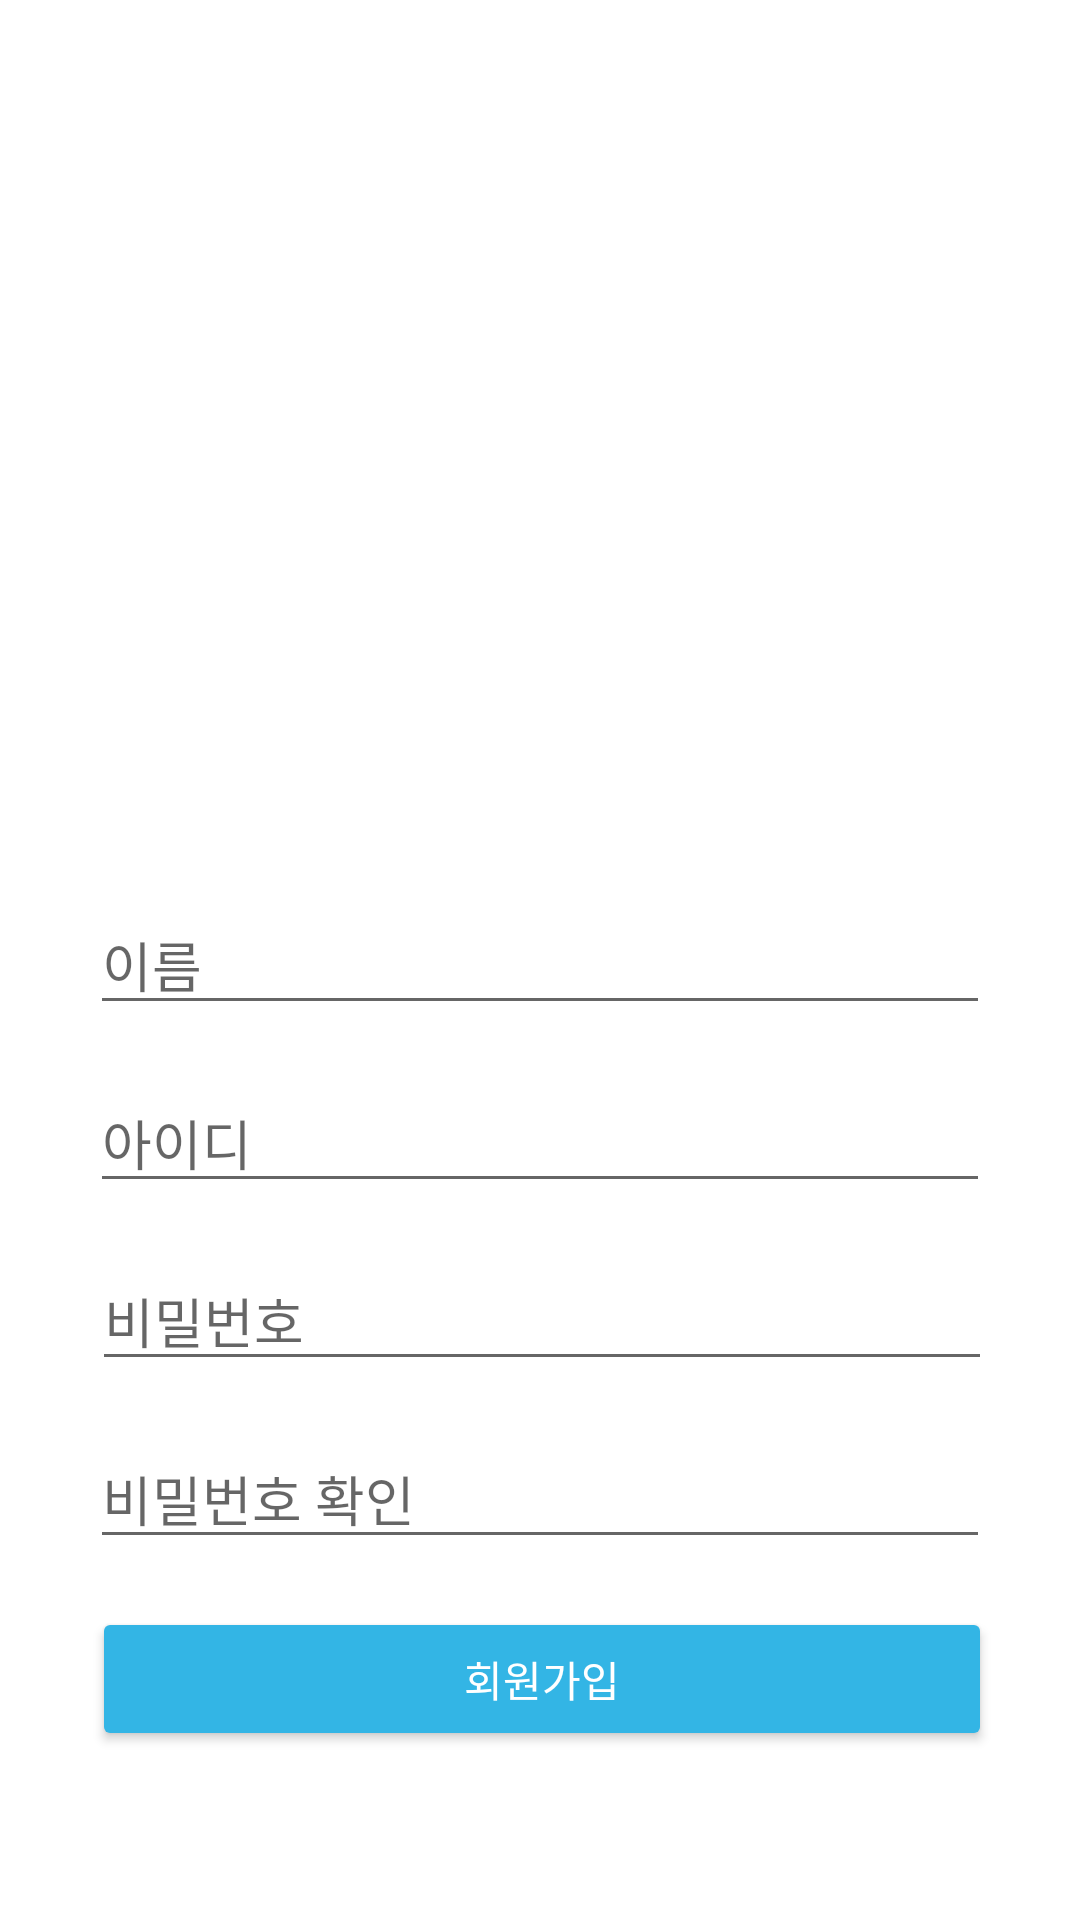

Here is an Android app screen rendered from its layout file. Give the layout XML and the strings, colors and styles it references.
<!-- AndroidManifest.xml: application theme Theme.Notifi -->
<!-- res/layout/register.xml -->
<?xml version="1.0" encoding="utf-8"?>
<androidx.constraintlayout.widget.ConstraintLayout xmlns:android="http://schemas.android.com/apk/res/android"
    xmlns:app="http://schemas.android.com/apk/res-auto"
    xmlns:tools="http://schemas.android.com/tools"
    android:layout_width="match_parent"
    android:layout_height="match_parent"
    tools:context=".MainActivity">

    <EditText
        android:id="@+id/NameText"
        android:layout_width="300dp"
        android:layout_height="wrap_content"
        android:ems="10"
        android:hint="이름"
        android:inputType="textPersonName"
        app:layout_constraintBottom_toBottomOf="parent"
        app:layout_constraintEnd_toEndOf="parent"
        app:layout_constraintStart_toStartOf="parent"
        app:layout_constraintTop_toTopOf="parent" />

    <ImageView
        android:id="@+id/logo"
        android:layout_width="410dp"
        android:layout_height="280dp"
        android:src="@drawable/camera"
        app:layout_constraintEnd_toEndOf="parent"
        app:layout_constraintStart_toStartOf="parent"
        app:layout_constraintTop_toTopOf="parent" />

    <EditText
        android:id="@+id/PasswordText"
        android:layout_width="300dp"
        android:layout_height="wrap_content"
        android:layout_marginTop="16dp"
        android:ems="10"
        android:hint="비밀번호"
        android:inputType="textPassword"
        app:layout_constraintEnd_toEndOf="parent"
        app:layout_constraintHorizontal_bias="0.513"
        app:layout_constraintStart_toStartOf="parent"
        app:layout_constraintTop_toBottomOf="@+id/IdText" />

    <EditText
        android:id="@+id/IdText"
        android:layout_width="300dp"
        android:layout_height="wrap_content"
        android:layout_marginTop="16dp"
        android:ems="10"
        android:hint="아이디"
        android:inputType="textPersonName"
        app:layout_constraintEnd_toEndOf="parent"
        app:layout_constraintStart_toStartOf="parent"
        app:layout_constraintTop_toBottomOf="@+id/NameText" />

    <EditText
        android:id="@+id/PasswordCheckTect"
        android:layout_width="300dp"
        android:layout_height="wrap_content"
        android:layout_marginTop="16dp"
        android:ems="10"
        android:hint="비밀번호 확인"
        android:inputType="textPassword"
        app:layout_constraintEnd_toEndOf="parent"
        app:layout_constraintStart_toStartOf="parent"
        app:layout_constraintTop_toBottomOf="@+id/PasswordText" />

    <Button
        android:id="@+id/findPassword"
        android:layout_width="300dp"
        android:layout_height="wrap_content"
        android:layout_marginTop="16dp"
        android:backgroundTint="@android:color/holo_blue_light"
        android:text="회원가입"
        android:textColor="@android:color/white"
        app:layout_constraintEnd_toEndOf="parent"
        app:layout_constraintHorizontal_bias="0.513"
        app:layout_constraintStart_toStartOf="parent"
        app:layout_constraintTop_toBottomOf="@+id/PasswordCheckTect" />

</androidx.constraintlayout.widget.ConstraintLayout>
<!-- resources referenced by this layout -->
<resources>
  <style name="Theme.Notifi" parent="Theme.MaterialComponents.DayNight.DarkActionBar">
          
          <item name="colorPrimary">@color/lightblue</item>
          <item name="colorPrimaryVariant">@color/lightblue</item>
          <item name="colorOnPrimary">@color/white</item>
          
          <item name="colorSecondary">@color/teal_200</item>
          <item name="colorSecondaryVariant">@color/teal_700</item>
          <item name="colorOnSecondary">@color/black</item>
          
          <item name="android:statusBarColor" tools:targetApi="l">?attr/colorPrimaryVariant</item>
          
      </style>
  <color name="lightblue">#00CED1</color>
  <color name="white">#FFFFFFFF</color>
  <color name="teal_200">#FF03DAC5</color>
  <color name="teal_700">#FF018786</color>
  <color name="black">#FF000000</color>
</resources>
